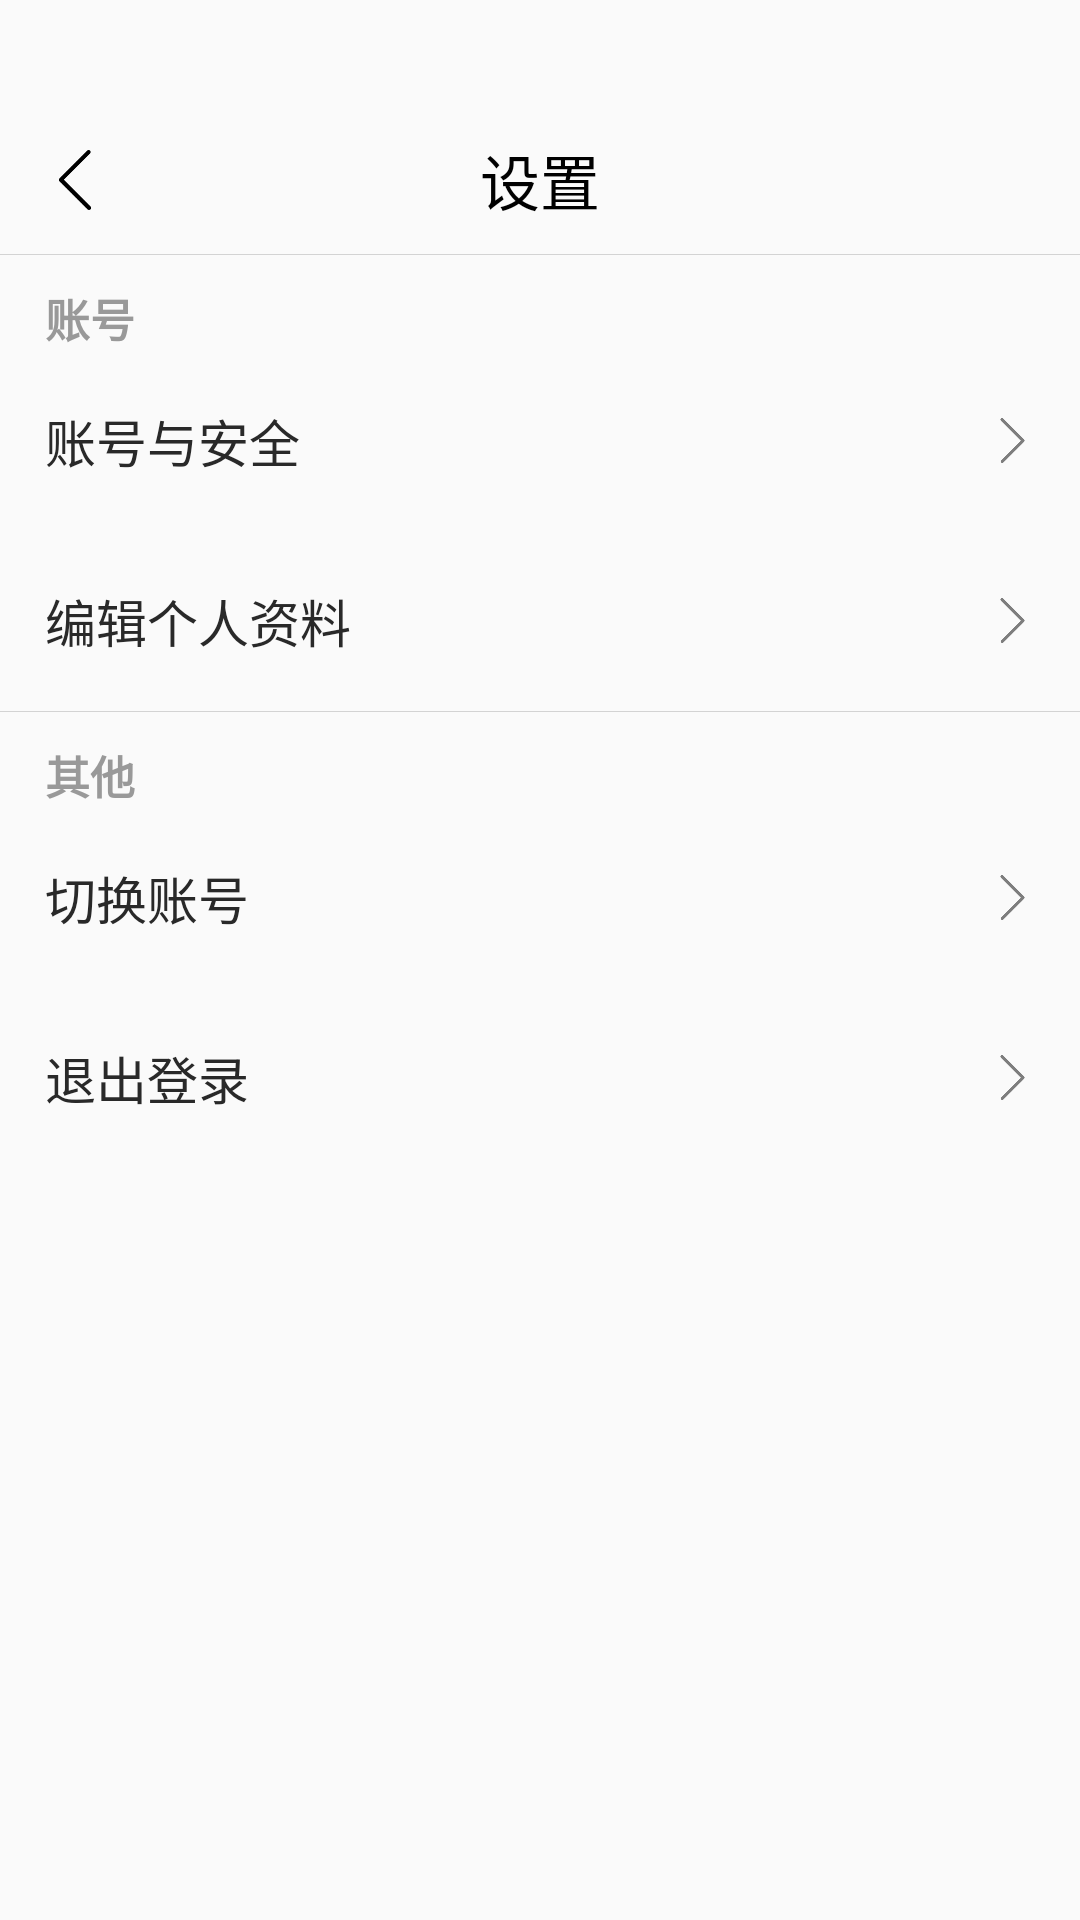

Layout XML and referenced resources for this Android screen:
<!-- AndroidManifest.xml: application theme Theme.SJTU -->
<!-- res/layout/activity_setting.xml -->
<?xml version="1.0" encoding="utf-8"?>
<LinearLayout xmlns:android="http://schemas.android.com/apk/res/android"
    xmlns:app="http://schemas.android.com/apk/res-auto"
    xmlns:tools="http://schemas.android.com/tools"
    android:layout_width="match_parent"
    android:layout_height="match_parent"
    android:orientation="vertical"
    tools:context=".me.SettingActivity">

    <View
        android:layout_width="match_parent"
        android:layout_height="35dp" />

    <FrameLayout
        android:layout_width="match_parent"
        android:layout_height="50dp">

        <ImageView
            android:id="@+id/imgBack"
            android:layout_width="50dp"
            android:layout_height="50dp"
            android:padding="15dp"
            android:src="@drawable/ic_back" />

        <TextView
            android:layout_width="wrap_content"
            android:layout_height="match_parent"
            android:layout_gravity="center"
            android:gravity="center"
            android:text="设置"
            android:textSize="20sp"
            android:textColor="@color/black" />

        <View
            android:layout_width="match_parent"
            android:layout_height="0.1dp"
            android:layout_gravity="bottom"
            android:background="@color/light_gray" />

    </FrameLayout>

    <TextView
        android:layout_width="match_parent"
        android:layout_height="wrap_content"
        android:layout_marginHorizontal="15dp"
        android:layout_marginTop="10dp"
        android:gravity="center_vertical"
        android:text="账号"
        android:textSize="15sp"
        android:textStyle="bold"
        android:textColor="#999999" />

    <FrameLayout
        android:layout_width="match_parent"
        android:layout_height="60dp"
        android:background="@drawable/btn_selector_4">







        <FrameLayout
            android:layout_width="match_parent"
            android:layout_height="60dp"
            android:layout_marginHorizontal="15dp">

            <TextView
                android:layout_width="wrap_content"
                android:layout_height="match_parent"
                android:gravity="center"
                android:text="账号与安全"
                android:textSize="17sp"
                android:textColor="#292929" />

            <ImageView
                android:layout_width="15dp"
                android:layout_height="15dp"
                android:layout_gravity="end|center"
                android:rotation="180"
                android:alpha="0.5"
                android:src="@drawable/ic_back" />

        </FrameLayout>

    </FrameLayout>

    <FrameLayout
        android:id="@+id/lay_editInfo"
        android:layout_width="match_parent"
        android:layout_height="60dp"
        android:background="@drawable/btn_selector_4">








        <FrameLayout
            android:layout_width="match_parent"
            android:layout_height="60dp"
            android:layout_marginHorizontal="15dp">

            <TextView
                android:layout_width="wrap_content"
                android:layout_height="match_parent"
                android:gravity="center"
                android:text="编辑个人资料"
                android:textSize="17sp"
                android:textColor="#292929" />

            <ImageView
                android:layout_width="15dp"
                android:layout_height="15dp"
                android:layout_gravity="end|center"
                android:rotation="180"
                android:alpha="0.5"
                android:src="@drawable/ic_back" />

        </FrameLayout>

    </FrameLayout>

    <View
        android:layout_width="match_parent"
        android:layout_height="0.1dp"
        android:background="@color/light_gray" />

    <TextView
        android:layout_width="match_parent"
        android:layout_height="wrap_content"
        android:layout_marginHorizontal="15dp"
        android:layout_marginTop="10dp"
        android:gravity="center_vertical"
        android:text="其他"
        android:textSize="15sp"
        android:textStyle="bold"
        android:textColor="#999999" />

    <FrameLayout
        android:layout_width="match_parent"
        android:layout_height="60dp"
        android:background="@drawable/btn_selector_4">







        <FrameLayout
            android:layout_width="match_parent"
            android:layout_height="60dp"
            android:layout_marginHorizontal="15dp">

            <TextView
                android:layout_width="wrap_content"
                android:layout_height="match_parent"
                android:gravity="center"
                android:text="切换账号"
                android:textSize="17sp"
                android:textColor="#292929" />

            <ImageView
                android:layout_width="15dp"
                android:layout_height="15dp"
                android:layout_gravity="end|center"
                android:rotation="180"
                android:alpha="0.5"
                android:src="@drawable/ic_back" />

        </FrameLayout>

    </FrameLayout>

    <FrameLayout
        android:id="@+id/lay_logout"
        android:layout_width="match_parent"
        android:layout_height="60dp"
        android:background="@drawable/btn_selector_4">







        <FrameLayout
            android:layout_width="match_parent"
            android:layout_height="60dp"
            android:layout_marginHorizontal="15dp">

            <TextView
                android:layout_width="wrap_content"
                android:layout_height="match_parent"
                android:gravity="center"
                android:text="退出登录"
                android:textSize="17sp"
                android:textColor="#292929" />

            <ImageView
                android:layout_width="15dp"
                android:layout_height="15dp"
                android:layout_gravity="end|center"
                android:rotation="180"
                android:alpha="0.5"
                android:src="@drawable/ic_back" />

        </FrameLayout>

    </FrameLayout>


</LinearLayout>
<!-- resources referenced by this layout -->
<resources>
  <color name="black">#FF000000</color>
  <color name="light_gray">#FFD3D3D3</color>
  <!-- drawable btn_selector_4 (drawable) -->
  <?xml version="1.0" encoding="utf-8"?>
  <selector xmlns:android="http://schemas.android.com/apk/res/android">
  
      <item android:drawable="@drawable/bg_round_rectangle_12" android:state_pressed="true"/>
  
  </selector>
  <!-- drawable ic_back: png bitmap (drawable, 1685 bytes) -->
  <style name="Theme.SJTU" parent="Theme.MaterialComponents.DayNight.NoActionBar.Bridge">
          
          <item name="colorPrimary">@color/purple_500</item>
          <item name="colorPrimaryVariant">@color/purple_700</item>
          <item name="colorOnPrimary">@color/white</item>
          
          <item name="colorSecondary">@color/teal_200</item>
          <item name="colorSecondaryVariant">@color/teal_700</item>
          <item name="colorOnSecondary">@color/black</item>
          
          <item name="android:statusBarColor" tools:targetApi="l">?attr/colorPrimaryVariant</item>
          
      </style>
  <!-- drawable bg_round_rectangle_12 (drawable) -->
  <?xml version="1.0" encoding="utf-8"?>
  <shape xmlns:android="http://schemas.android.com/apk/res/android"
      android:shape="rectangle">
  
      <solid android:color="#d3d3d3" />
  
  </shape>
  <color name="purple_500">#FF6200EE</color>
  <color name="purple_700">#FF3700B3</color>
  <color name="white">#FFFFFFFF</color>
  <color name="teal_200">#FF03DAC5</color>
  <color name="teal_700">#FF018786</color>
</resources>
